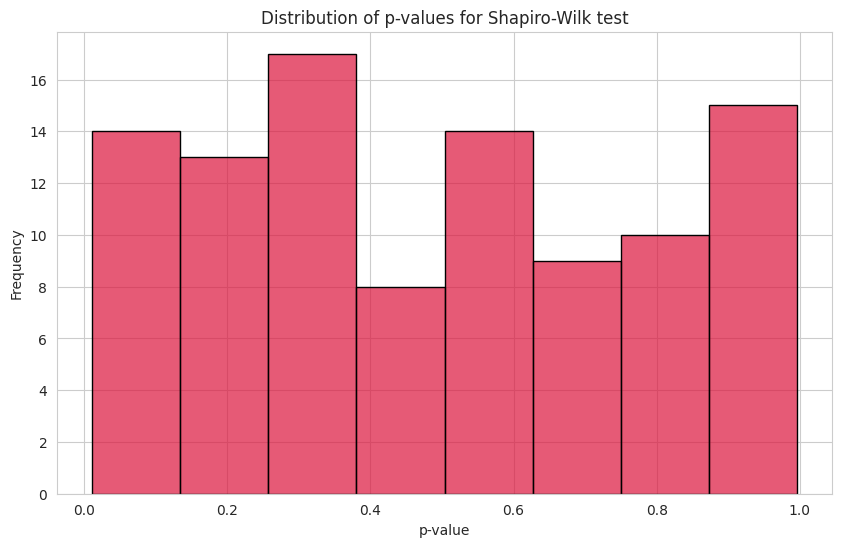

This figure's Python source: (Note: this script raises an exception after producing the figure.)
import matplotlib.pyplot as plt
import numpy as np
import scipy.stats as stats
import seaborn as sns

n_iterations = 100
p_values = []

for _ in range(n_iterations):
    sample_data = np.random.normal(loc=20, scale=1, size=15)
    _, p_value = stats.shapiro(sample_data)
    p_values.append(p_value)

print(p_values)
error_rate = sum(p_val < 0.05 for p_val in p_values) / n_iterations

sns.set_style('whitegrid')
plt.figure(figsize=(10, 6))

bins_sturges = int(np.ceil(np.log2(n_iterations) + 1))
print(bins_sturges)
sns.histplot(p_values, bins=bins_sturges, color='crimson', edgecolor='black', alpha=0.7)
plt.xlabel('p-value')
plt.ylabel('Frequency')
plt.title('Distribution of p-values for Shapiro-Wilk test')
plt.savefig('../data/img/shapiro-wilk_test.png')
print(error_rate)
plt.close('all')